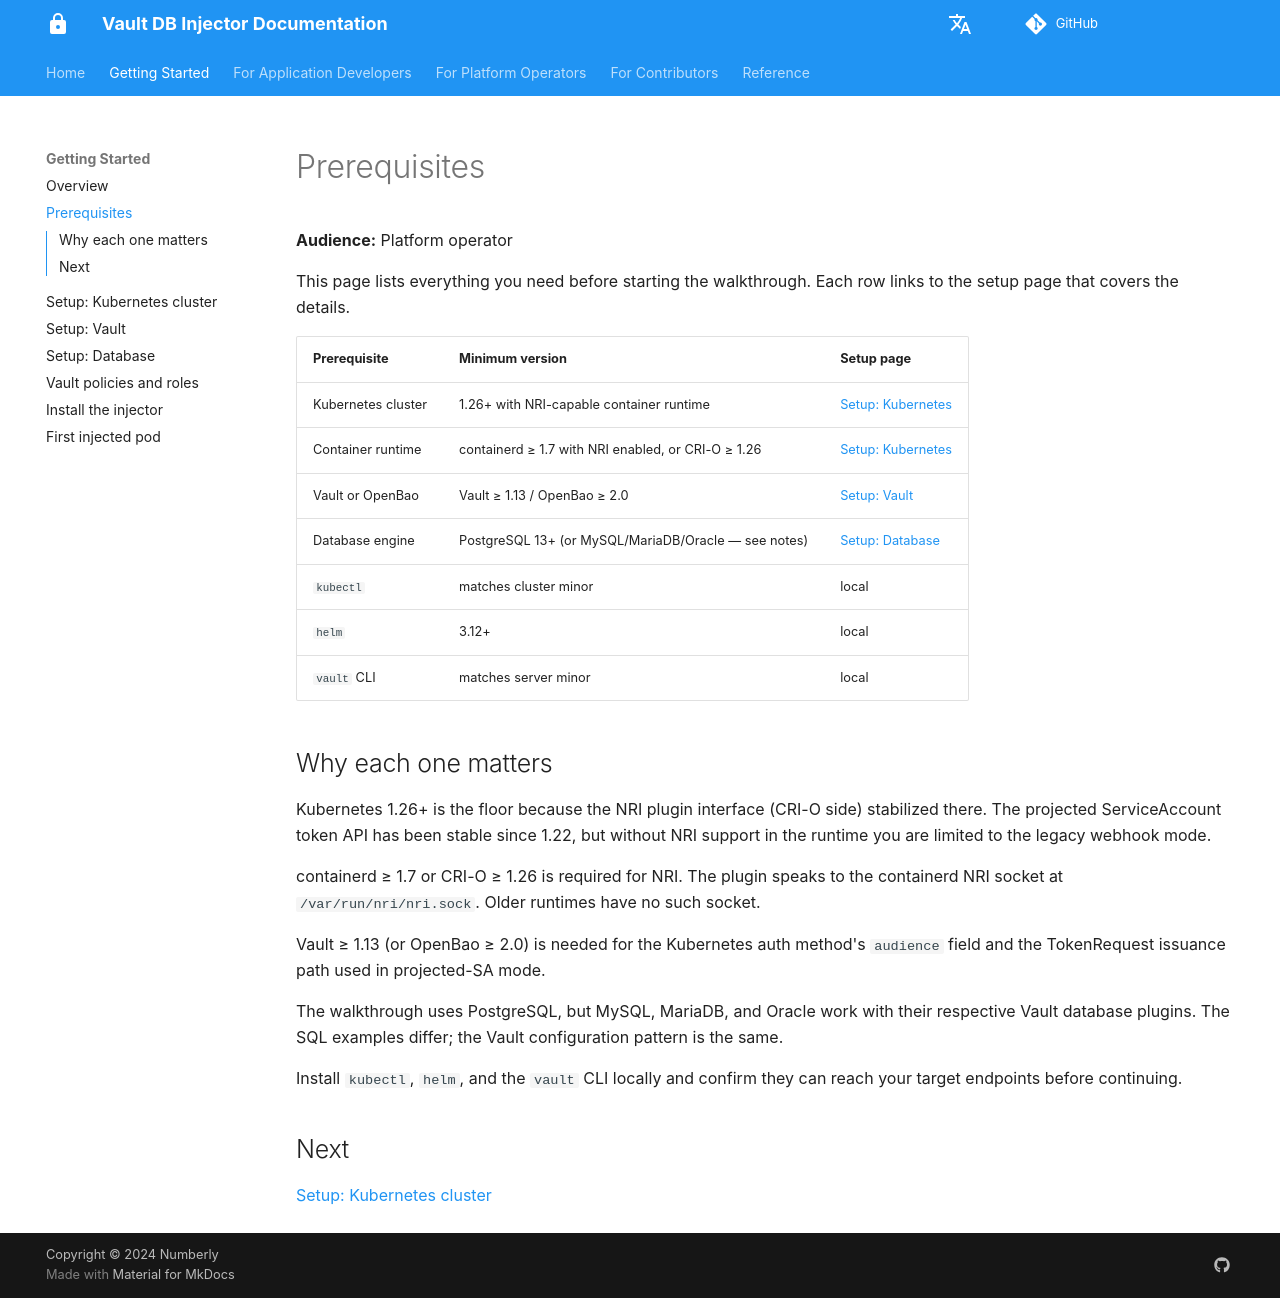

repository: numberly/vault-db-injector · page: getting-started/prerequisites/index.html · generator: mkdocs

# Prerequisites

**Audience:** Platform operator

This page lists everything you need before starting the walkthrough. Each row links to the setup page that covers the details.

| Prerequisite | Minimum version | Setup page |
|---|---|---|
| Kubernetes cluster | 1.26+ with NRI-capable container runtime | [Setup: Kubernetes](setup-kubernetes.md) |
| Container runtime | containerd ≥ 1.7 with NRI enabled, or CRI-O ≥ 1.26 | [Setup: Kubernetes](setup-kubernetes.md) |
| Vault or OpenBao | Vault ≥ 1.13 / OpenBao ≥ 2.0 | [Setup: Vault](setup-vault.md) |
| Database engine | PostgreSQL 13+ (or MySQL/MariaDB/Oracle — see notes) | [Setup: Database](setup-database.md) |
| `kubectl` | matches cluster minor | local |
| `helm` | 3.12+ | local |
| `vault` CLI | matches server minor | local |

## Why each one matters

Kubernetes 1.26+ is the floor because the NRI plugin interface (CRI-O side) stabilized there. The projected ServiceAccount token API has been stable since 1.22, but without NRI support in the runtime you are limited to the legacy webhook mode.

containerd ≥ 1.7 or CRI-O ≥ 1.26 is required for NRI. The plugin speaks to the containerd NRI socket at `/var/run/nri/nri.sock`. Older runtimes have no such socket.

Vault ≥ 1.13 (or OpenBao ≥ 2.0) is needed for the Kubernetes auth method's `audience` field and the TokenRequest issuance path used in projected-SA mode.

The walkthrough uses PostgreSQL, but MySQL, MariaDB, and Oracle work with their respective Vault database plugins. The SQL examples differ; the Vault configuration pattern is the same.

Install `kubectl`, `helm`, and the `vault` CLI locally and confirm they can reach your target endpoints before continuing.

## Next

[Setup: Kubernetes cluster](setup-kubernetes.md)
